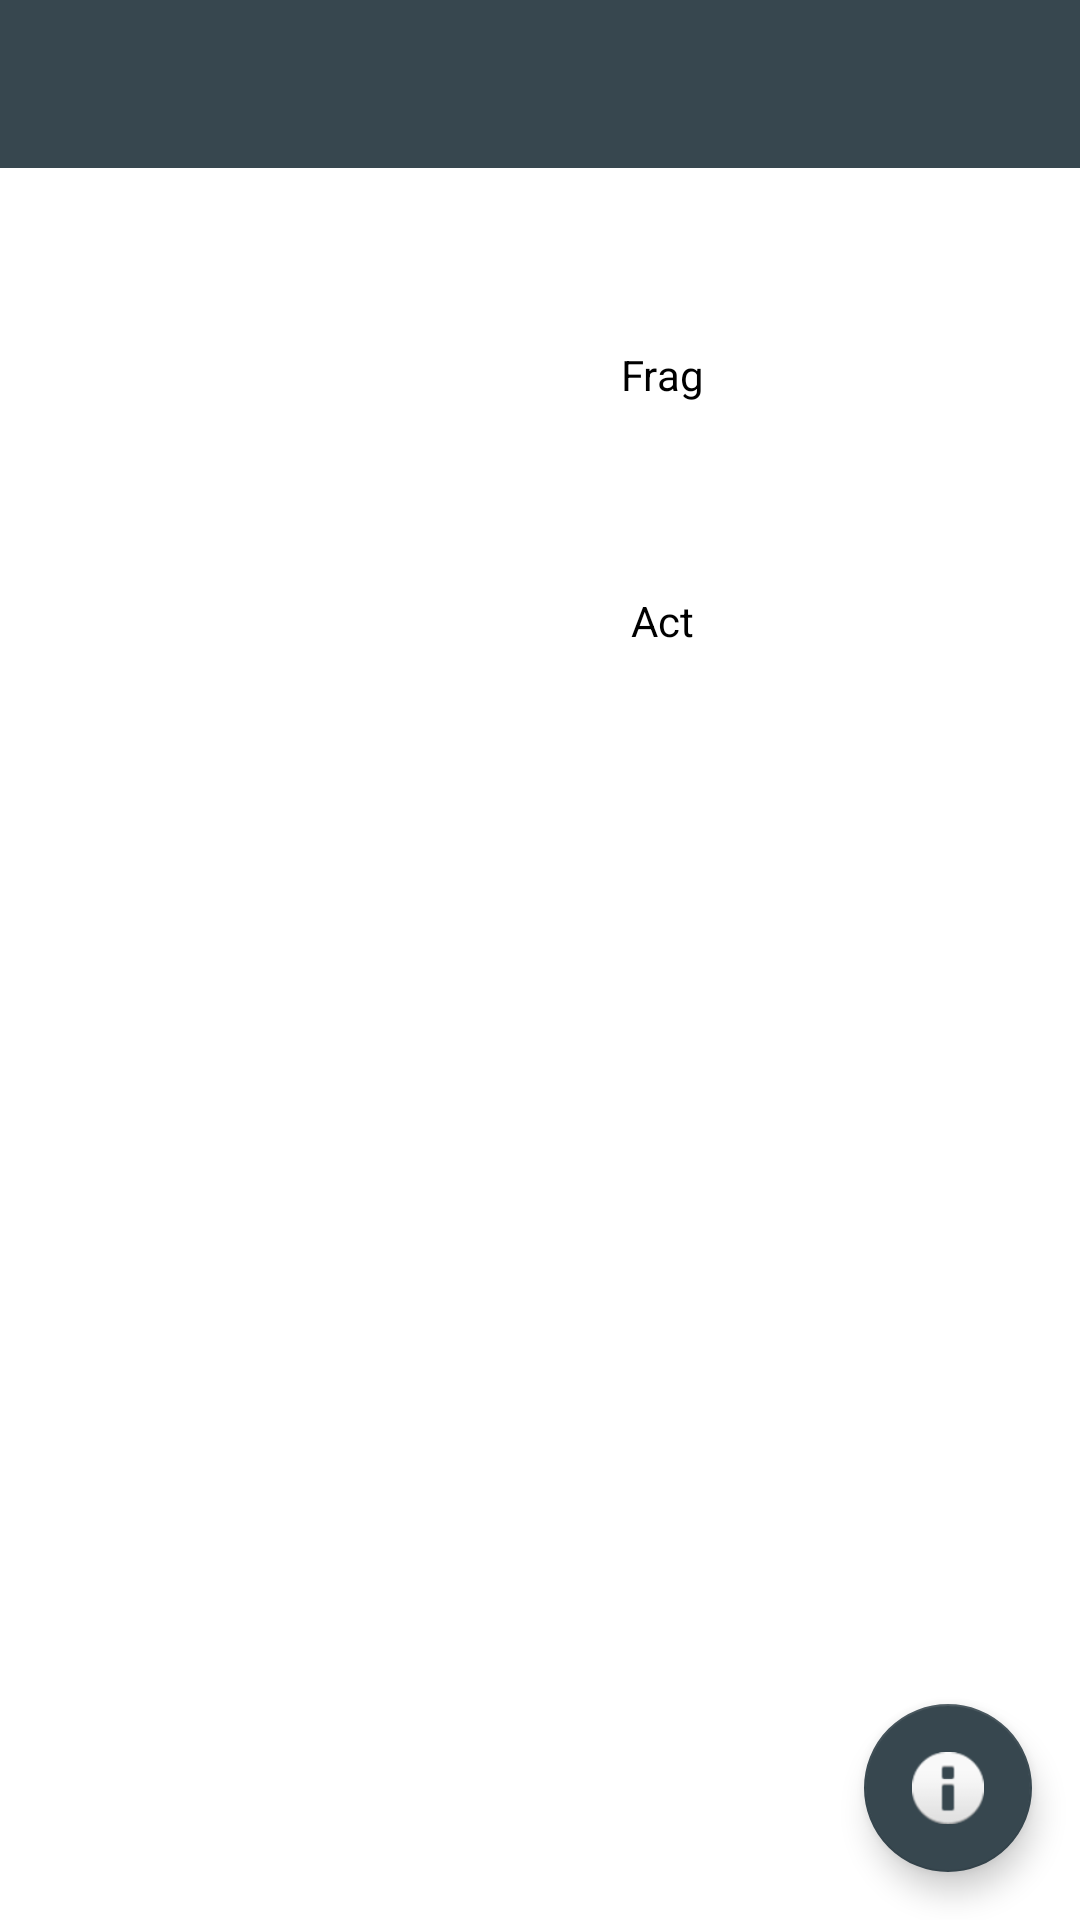

Produce the Android XML layout that renders to this screen, including the resource entries it uses.
<!-- AndroidManifest.xml: application theme AppTheme -->
<!-- res/layout/fragment_home.xml -->
<?xml version="1.0" encoding="utf-8"?>
<FrameLayout xmlns:android="http://schemas.android.com/apk/res/android"
             xmlns:app="http://schemas.android.com/apk/res-auto"
             android:layout_width="match_parent"
             android:layout_height="match_parent">

    <LinearLayout
        android:layout_width="match_parent"
        android:layout_height="match_parent"
        android:orientation="vertical">

        <android.support.v7.widget.Toolbar
            android:id="@+id/toolbar"
            android:layout_width="match_parent"
            android:layout_height="@dimen/abc_action_bar_default_height_material"
            android:layout_gravity="top"
            android:background="@color/material_blue_grey_800"/>

        <LinearLayout
            android:layout_width="match_parent"
            android:layout_height="match_parent"
            android:orientation="vertical">

            <LinearLayout
                android:layout_width="match_parent"
                android:layout_height="220dp"
                android:background="@color/white"
                android:gravity="center_horizontal|center_vertical"
                android:orientation="vertical">


                <LinearLayout
                    android:layout_width="wrap_content"
                    android:layout_height="wrap_content"
                    android:gravity="center_vertical"
                    android:orientation="horizontal">

                    <ImageButton
                        android:id="@+id/btn_1"
                        android:layout_width="50dp"
                        android:layout_height="50dp"
                        android:layout_margin="16dp"
                        android:background="@null"
                        android:src="@drawable/blue_circle"/>

                    <TextView
                        android:layout_width="wrap_content"
                        android:layout_height="wrap_content"
                        android:layout_weight="1"
                        android:text="Frag"
                        android:textColor="@color/black"/>
                </LinearLayout>

                <LinearLayout
                    android:layout_width="wrap_content"
                    android:layout_height="wrap_content"
                    android:gravity="center_vertical"
                    android:orientation="horizontal">

                    <ImageView
                        android:id="@+id/btn_2"
                        android:layout_width="50dp"
                        android:layout_height="50dp"
                        android:layout_margin="16dp"
                        android:src="@drawable/grey_circle"/>

                    <TextView
                        android:layout_width="wrap_content"
                        android:layout_height="wrap_content"
                        android:layout_weight="1"
                        android:text="Act"
                        android:textColor="@color/black"/>
                </LinearLayout>


            </LinearLayout>

            <GridView
                android:id="@+id/list"
                android:layout_width="match_parent"
                android:layout_height="match_parent"
                android:background="#ffffff"
                android:divider="@null"
                android:gravity="center"
                android:numColumns="auto_fit"
                android:stretchMode="columnWidth"/>
        </LinearLayout>
    </LinearLayout>

    <android.support.design.widget.FloatingActionButton
        android:id="@+id/floating_button"
        android:layout_width="wrap_content"
        android:layout_height="wrap_content"
        android:layout_gravity="right|bottom"
        android:layout_margin="16dp"
        android:src="@android:drawable/ic_dialog_info"
        app:backgroundTint="@color/material_blue_grey_800"/>

</FrameLayout>
<!-- resources referenced by this layout -->
<resources>
  <style name="AppTheme" parent="@style/Theme.AppCompat.NoActionBar">
          <item name="colorPrimary">@color/colorPrimary</item>
          <item name="colorPrimaryDark">@color/colorPrimaryDark</item>
          <item name="colorAccent">@color/colorAccent</item>
      </style>
  <color name="colorPrimary">#3F51B5</color>
  <color name="colorPrimaryDark">#303F9F</color>
  <color name="colorAccent">#FF4081</color>
  <!-- not gathered from this repository: default colours our renderer supplied (Android Studio template values) -->
  <color name="black">#FF000000</color>
  <color name="white">#FFFFFFFF</color>
</resources>
